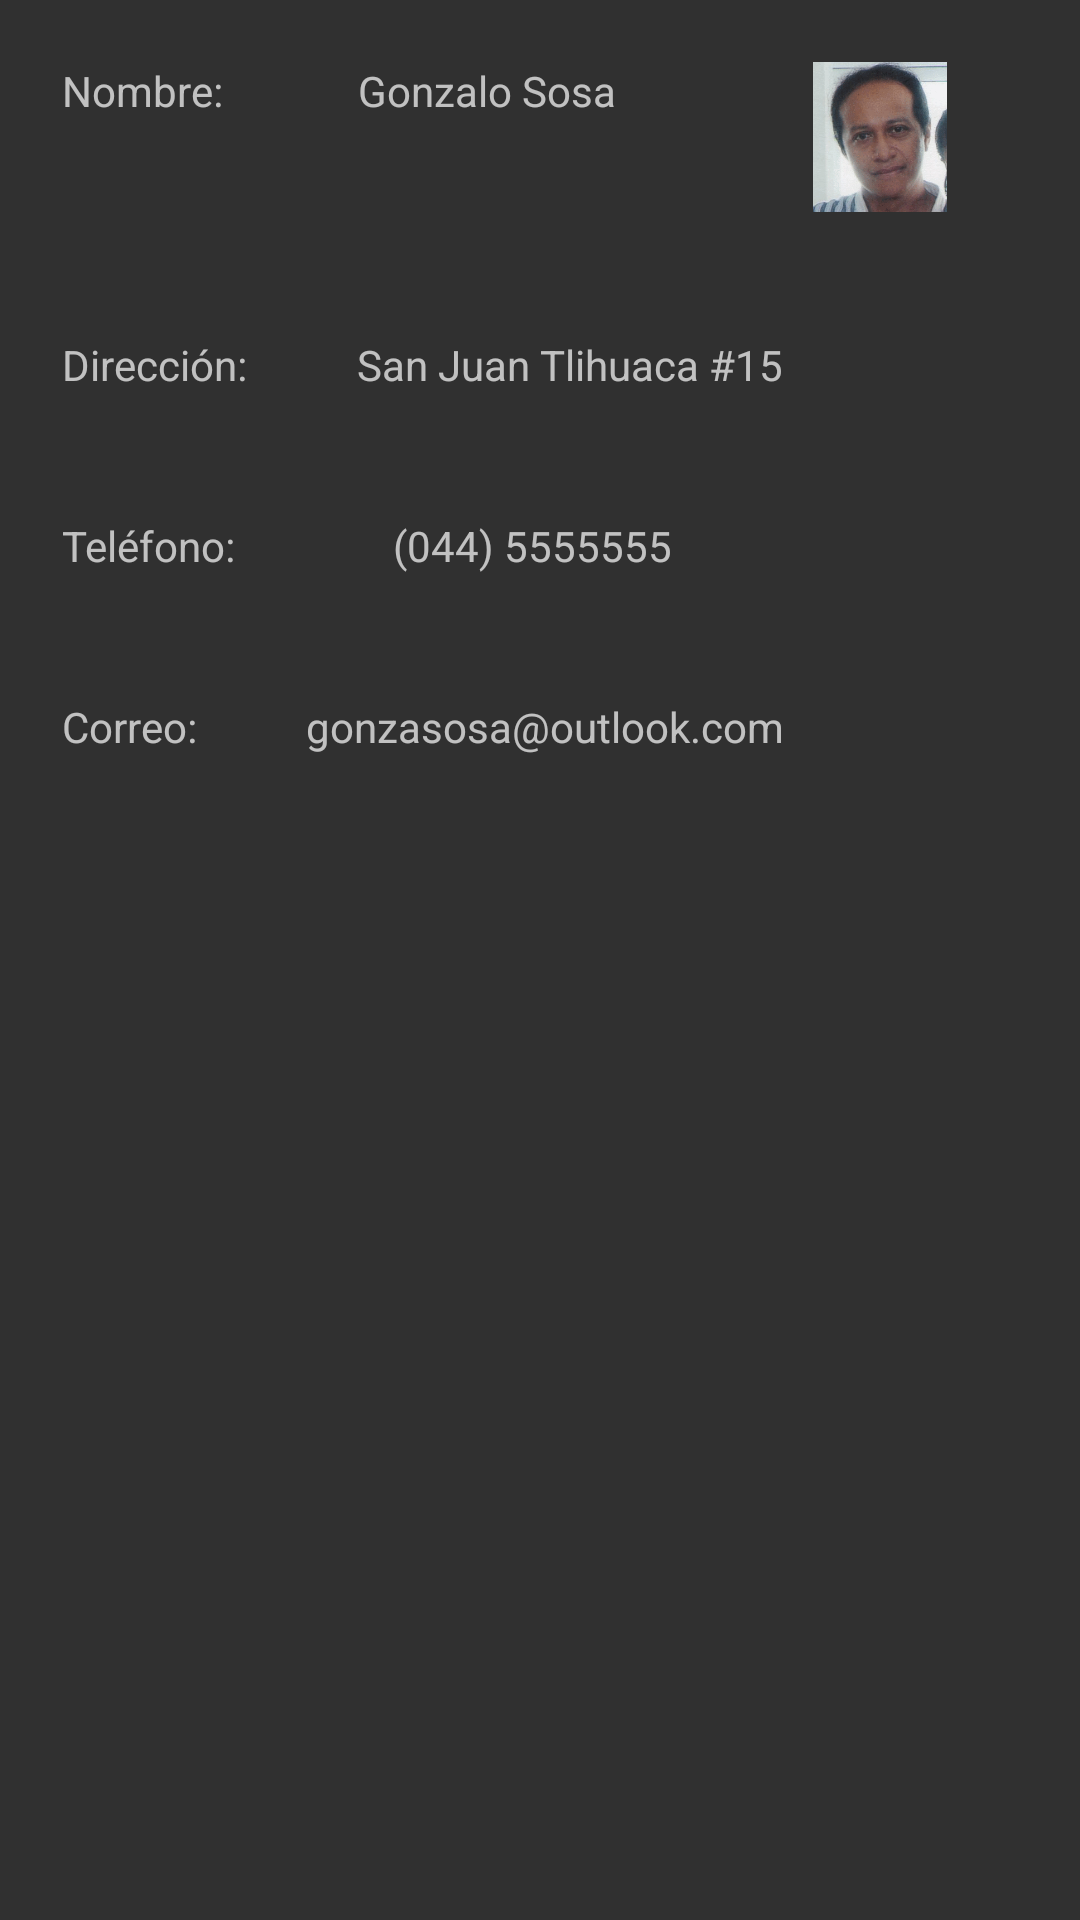

The Android layout XML behind this screen, and the referenced resources:
<!-- AndroidManifest.xml: application theme Theme.AppCompat -->
<!-- res/layout/personal_data.xml -->
<?xml version="1.0" encoding="utf-8" ?>
    <LinearLayout xmlns:android="http://schemas.android.com/apk/res/android"
        android:id="@+id/frgAbout"
        android:layout_width="match_parent"
        android:layout_height="wrap_content"
        android:orientation="vertical">

        <LinearLayout
            android:layout_width="match_parent"
            android:layout_height="match_parent"
            android:orientation="vertical">

            <LinearLayout
                android:layout_width="match_parent"
                android:layout_height="wrap_content"
                android:orientation="horizontal"
                android:padding="10pt">

                <TextView
                    android:layout_width="wrap_content"
                    android:layout_height="wrap_content"
                    android:layout_weight="30"
                    android:text="Nombre: " />

                <TextView
                    android:layout_width="wrap_content"
                    android:layout_height="wrap_content"
                    android:layout_weight="30"
                    android:text="Gonzalo Sosa" />

                <ImageView
                    android:layout_width="150px"
                    android:layout_height="150px"
                    android:layout_weight="30"
                    android:src="@drawable/me" />
            </LinearLayout>

            <LinearLayout
                android:layout_width="match_parent"
                android:layout_height="wrap_content"
                android:orientation="horizontal"
                android:padding="10pt">

                <TextView
                    android:layout_width="wrap_content"
                    android:layout_height="wrap_content"
                    android:layout_weight="30"
                    android:text="Dirección: " />

                <TextView
                    android:layout_width="wrap_content"
                    android:layout_height="wrap_content"
                    android:layout_weight="70"
                    android:text="San Juan Tlihuaca #15" />
            </LinearLayout>

            <LinearLayout
                android:layout_width="match_parent"
                android:layout_height="wrap_content"
                android:orientation="horizontal"
                android:padding="10pt">

                <TextView
                    android:layout_width="wrap_content"
                    android:layout_height="wrap_content"
                    android:layout_weight="30"
                    android:text="Teléfono: " />

                <TextView
                    android:layout_width="wrap_content"
                    android:layout_height="wrap_content"
                    android:layout_weight="70"
                    android:text="(044) 5555555" />
            </LinearLayout>

            <LinearLayout
                android:layout_width="match_parent"
                android:layout_height="wrap_content"
                android:orientation="horizontal"
                android:padding="10pt">

                <TextView
                    android:layout_width="wrap_content"
                    android:layout_height="wrap_content"
                    android:layout_weight="30"
                    android:text="Correo: " />

                <TextView
                    android:layout_width="wrap_content"
                    android:layout_height="wrap_content"
                    android:layout_weight="70"
                    android:text="gonzasosa@outlook.com" />
            </LinearLayout>

        </LinearLayout>
    </LinearLayout>
<!-- resources referenced by this layout -->
<resources>
  <!-- drawable me: png bitmap (drawable, 37273 bytes) -->
</resources>
